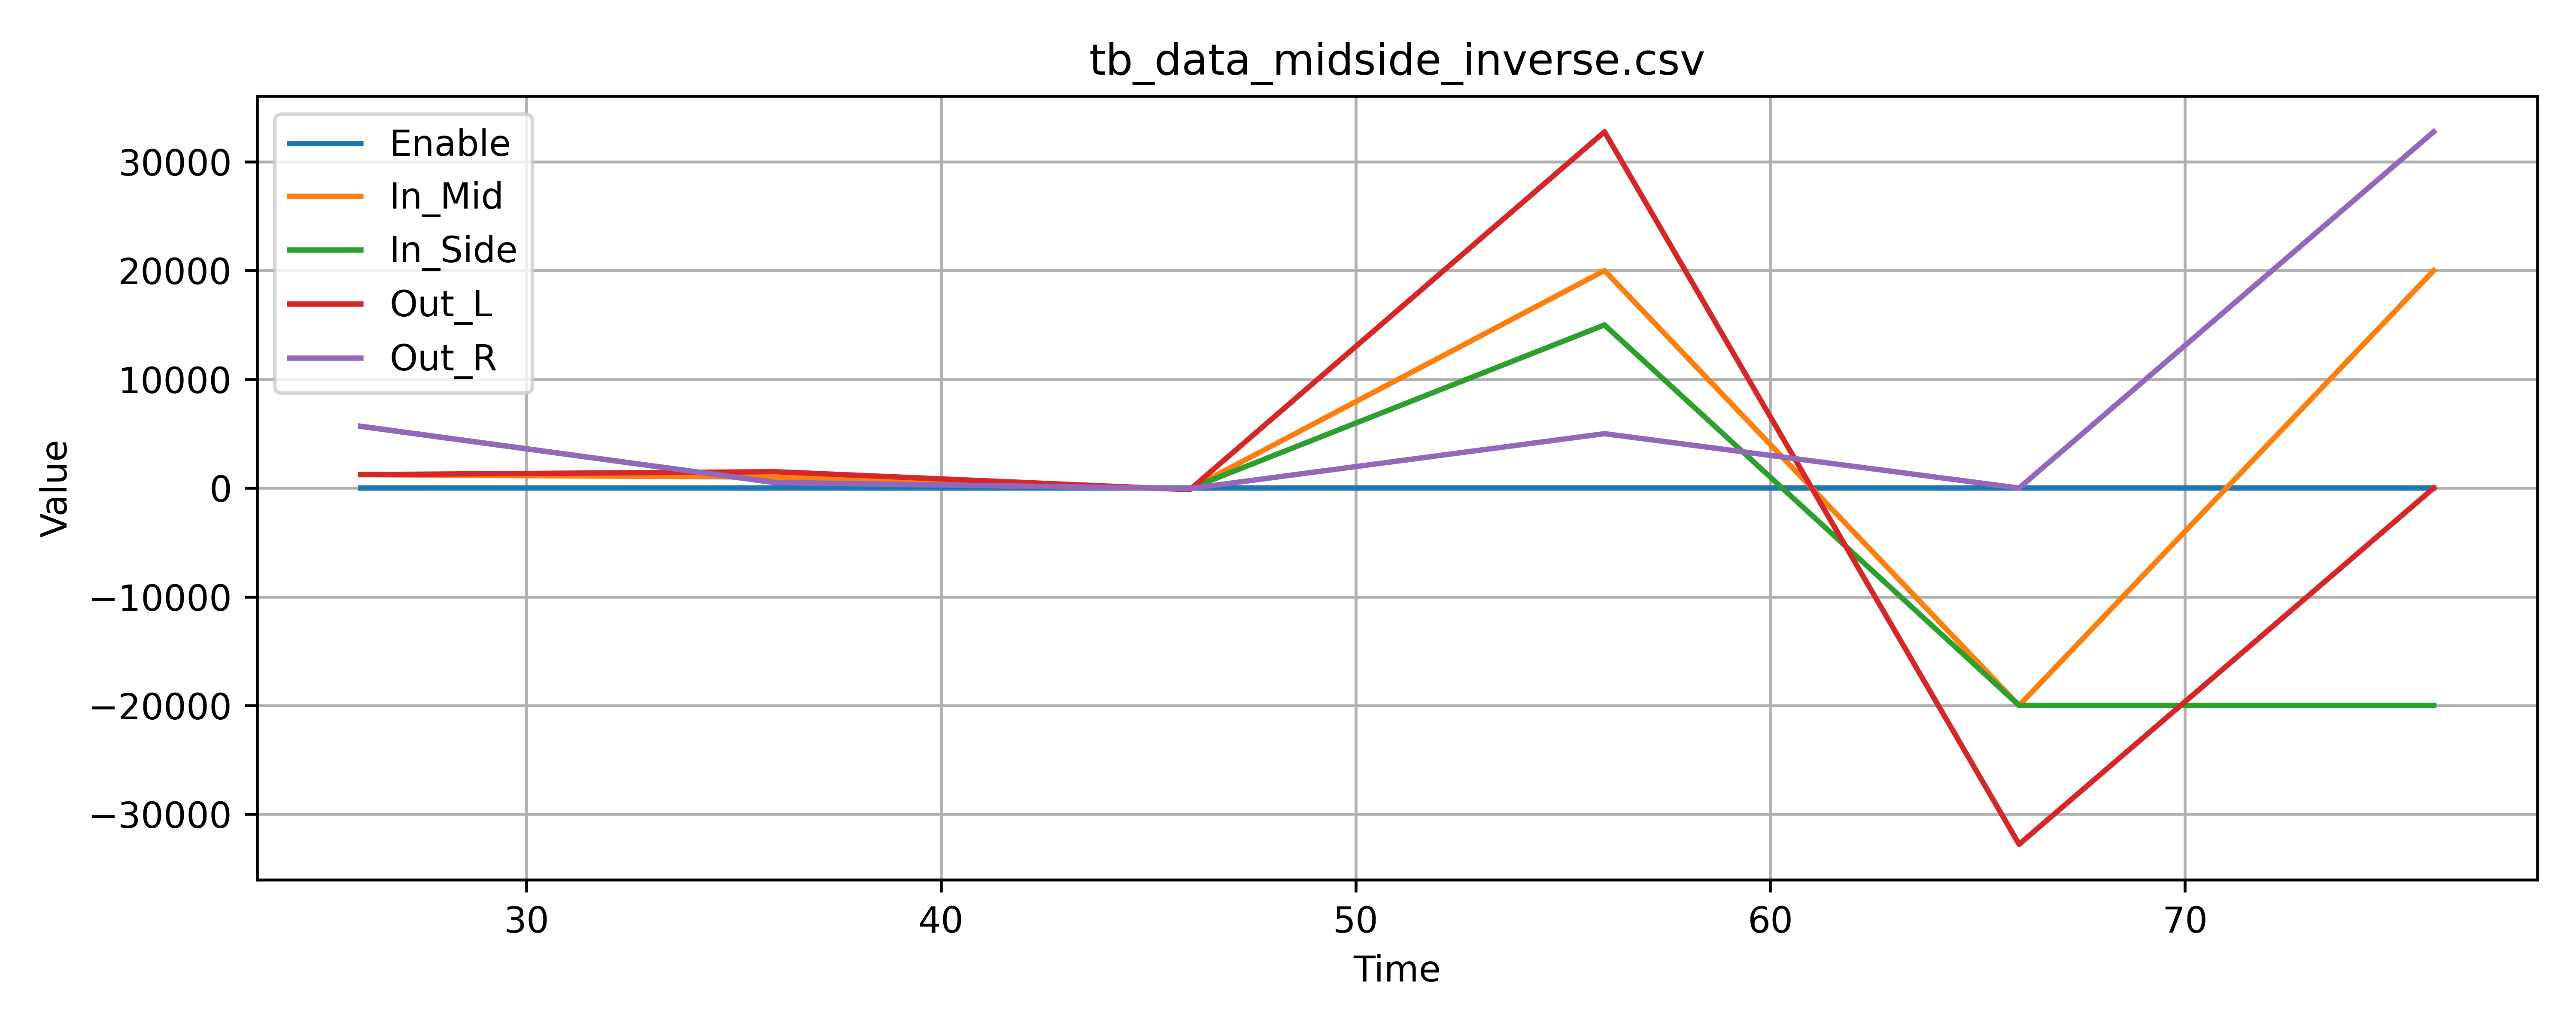

The file beside this chart, header and first rows:
Time, Enable, In_Mid, In_Side, Out_L, Out_R
26, 0, 1234, 5678, 1234, 5678
36, 1, 1000, 500, 1500, 500
46, 1, -100, -50, -150, -50
56, 1, 20000, 15000, 32767, 5000
66, 1, -20000, -20000, -32768, 0
76, 1, 20000, -20000, 0, 32767
